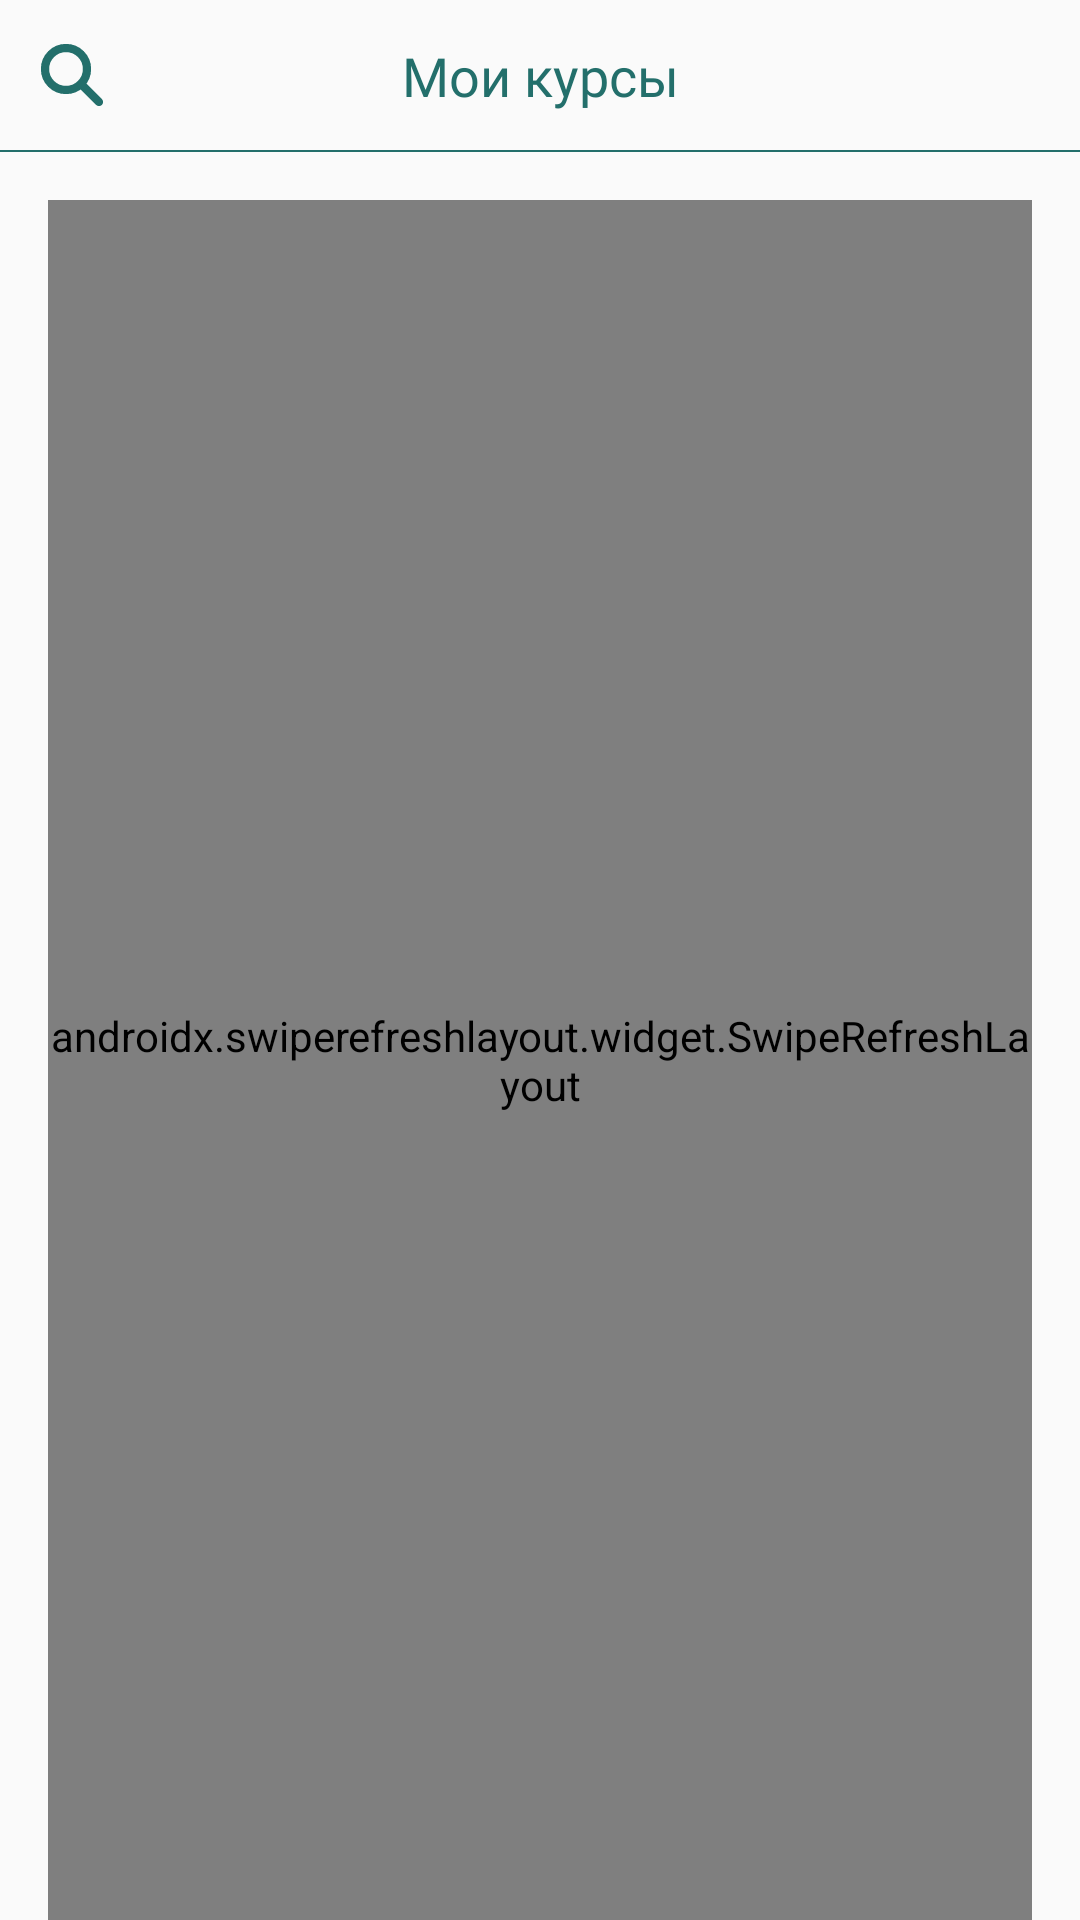

Layout XML and referenced resources for this Android screen:
<!-- AndroidManifest.xml: application theme AppTheme -->
<!-- res/layout/fragment_my_courses.xml -->
<?xml version="1.0" encoding="utf-8"?>
<androidx.constraintlayout.widget.ConstraintLayout xmlns:android="http://schemas.android.com/apk/res/android"
    xmlns:app="http://schemas.android.com/apk/res-auto"
    xmlns:tools="http://schemas.android.com/tools"
    android:layout_width="match_parent"
    android:layout_height="match_parent"
    tools:context=".ui.my_courses.MyCoursesFragment">

    <ProgressBar
        android:id="@+id/progress_bar"
        android:layout_width="@dimen/dp_80"
        android:layout_height="@dimen/dp_80"
        app:layout_constraintTop_toTopOf="parent"
        app:layout_constraintStart_toStartOf="parent"
        app:layout_constraintEnd_toEndOf="parent"
        app:layout_constraintBottom_toBottomOf="parent"
        android:visibility="gone"/>

    <androidx.appcompat.widget.SearchView
        android:id="@+id/search_view"
        android:layout_width="match_parent"
        android:layout_height="@dimen/dp_50"
        app:layout_constraintTop_toTopOf="parent"
        app:searchIcon="@drawable/ic_search_green" />

    <TextView
        android:id="@+id/title"
        style="@style/title_green"
        android:layout_width="wrap_content"
        android:layout_height="wrap_content"
        android:text="@string/my_courses"
        app:layout_constraintBottom_toBottomOf="@id/search_view"
        app:layout_constraintEnd_toEndOf="parent"
        app:layout_constraintStart_toStartOf="parent"
        app:layout_constraintTop_toTopOf="@id/search_view" />

    <View
        android:id="@+id/line_top"
        android:layout_width="match_parent"
        android:layout_height="@dimen/dp_5f"
        android:background="@color/color_green"
        app:layout_constraintTop_toBottomOf="@id/search_view" />

    <androidx.swiperefreshlayout.widget.SwipeRefreshLayout
        android:id="@+id/swipe_refresh_layout"
        android:layout_width="match_parent"
        android:layout_height="0dp"
        android:layout_marginTop="@dimen/dp_16"
        android:layout_marginStart="@dimen/dp_16"
        android:layout_marginEnd="@dimen/dp_16"
        app:layout_constraintBottom_toBottomOf="parent"
        app:layout_constraintTop_toBottomOf="@id/line_top">

        <androidx.recyclerview.widget.RecyclerView
            android:id="@+id/courses_list"
            android:layout_width="match_parent"
            android:layout_height="match_parent"
            app:layoutManager="androidx.recyclerview.widget.LinearLayoutManager"
            android:orientation="vertical"
            app:stackFromEnd="true"
            app:reverseLayout="true" />
    </androidx.swiperefreshlayout.widget.SwipeRefreshLayout>
</androidx.constraintlayout.widget.ConstraintLayout>
<!-- resources referenced by this layout -->
<resources>
  <color name="color_green">#236F6B</color>
  <dimen name="dp_16">16dp</dimen>
  <dimen name="dp_50">50dp</dimen>
  <dimen name="dp_5f" format="float" type="dimen">0.5dp</dimen>
  <dimen name="dp_80">80dp</dimen>
  <!-- drawable ic_search_green (drawable) -->
  <vector xmlns:android="http://schemas.android.com/apk/res/android"
      android:width="24dp"
      android:height="24dp"
      android:viewportWidth="24"
      android:viewportHeight="24">
      <path
          android:fillColor="#00000000"
          android:pathData="M10,17C13.866,17 17,13.866 17,10C17,6.134 13.866,3 10,3C6.134,3 3,6.134 3,10C3,13.866 6.134,17 10,17Z"
          android:strokeWidth="2.75"
          android:strokeColor="#236F6B"
          android:strokeLineCap="round"
          android:strokeLineJoin="round" />
      <path
          android:fillColor="#00000000"
          android:pathData="M21,21L15,15"
          android:strokeWidth="2.75"
          android:strokeColor="#236F6B"
          android:strokeLineCap="round"
          android:strokeLineJoin="round" />
  </vector>
  <string name="my_courses">Мои курсы</string>
  <style name="title_green">
          <item name="android:fontFamily">@font/roboto_bold</item>
          <item name="android:textSize">@dimen/sp_18</item>
          <item name="android:textColor">@color/color_green</item>
      </style>
  <style name="AppTheme" parent="Theme.AppCompat.DayNight.NoActionBar">
          
          <item name="colorPrimary">@color/color_light_green</item>
          <item name="colorPrimaryDark">@color/color_light_green</item>
          <item name="colorAccent">@color/color_light_green</item>
      </style>
  <dimen name="sp_18">18sp</dimen>
  <color name="color_light_green">#509793</color>
</resources>
